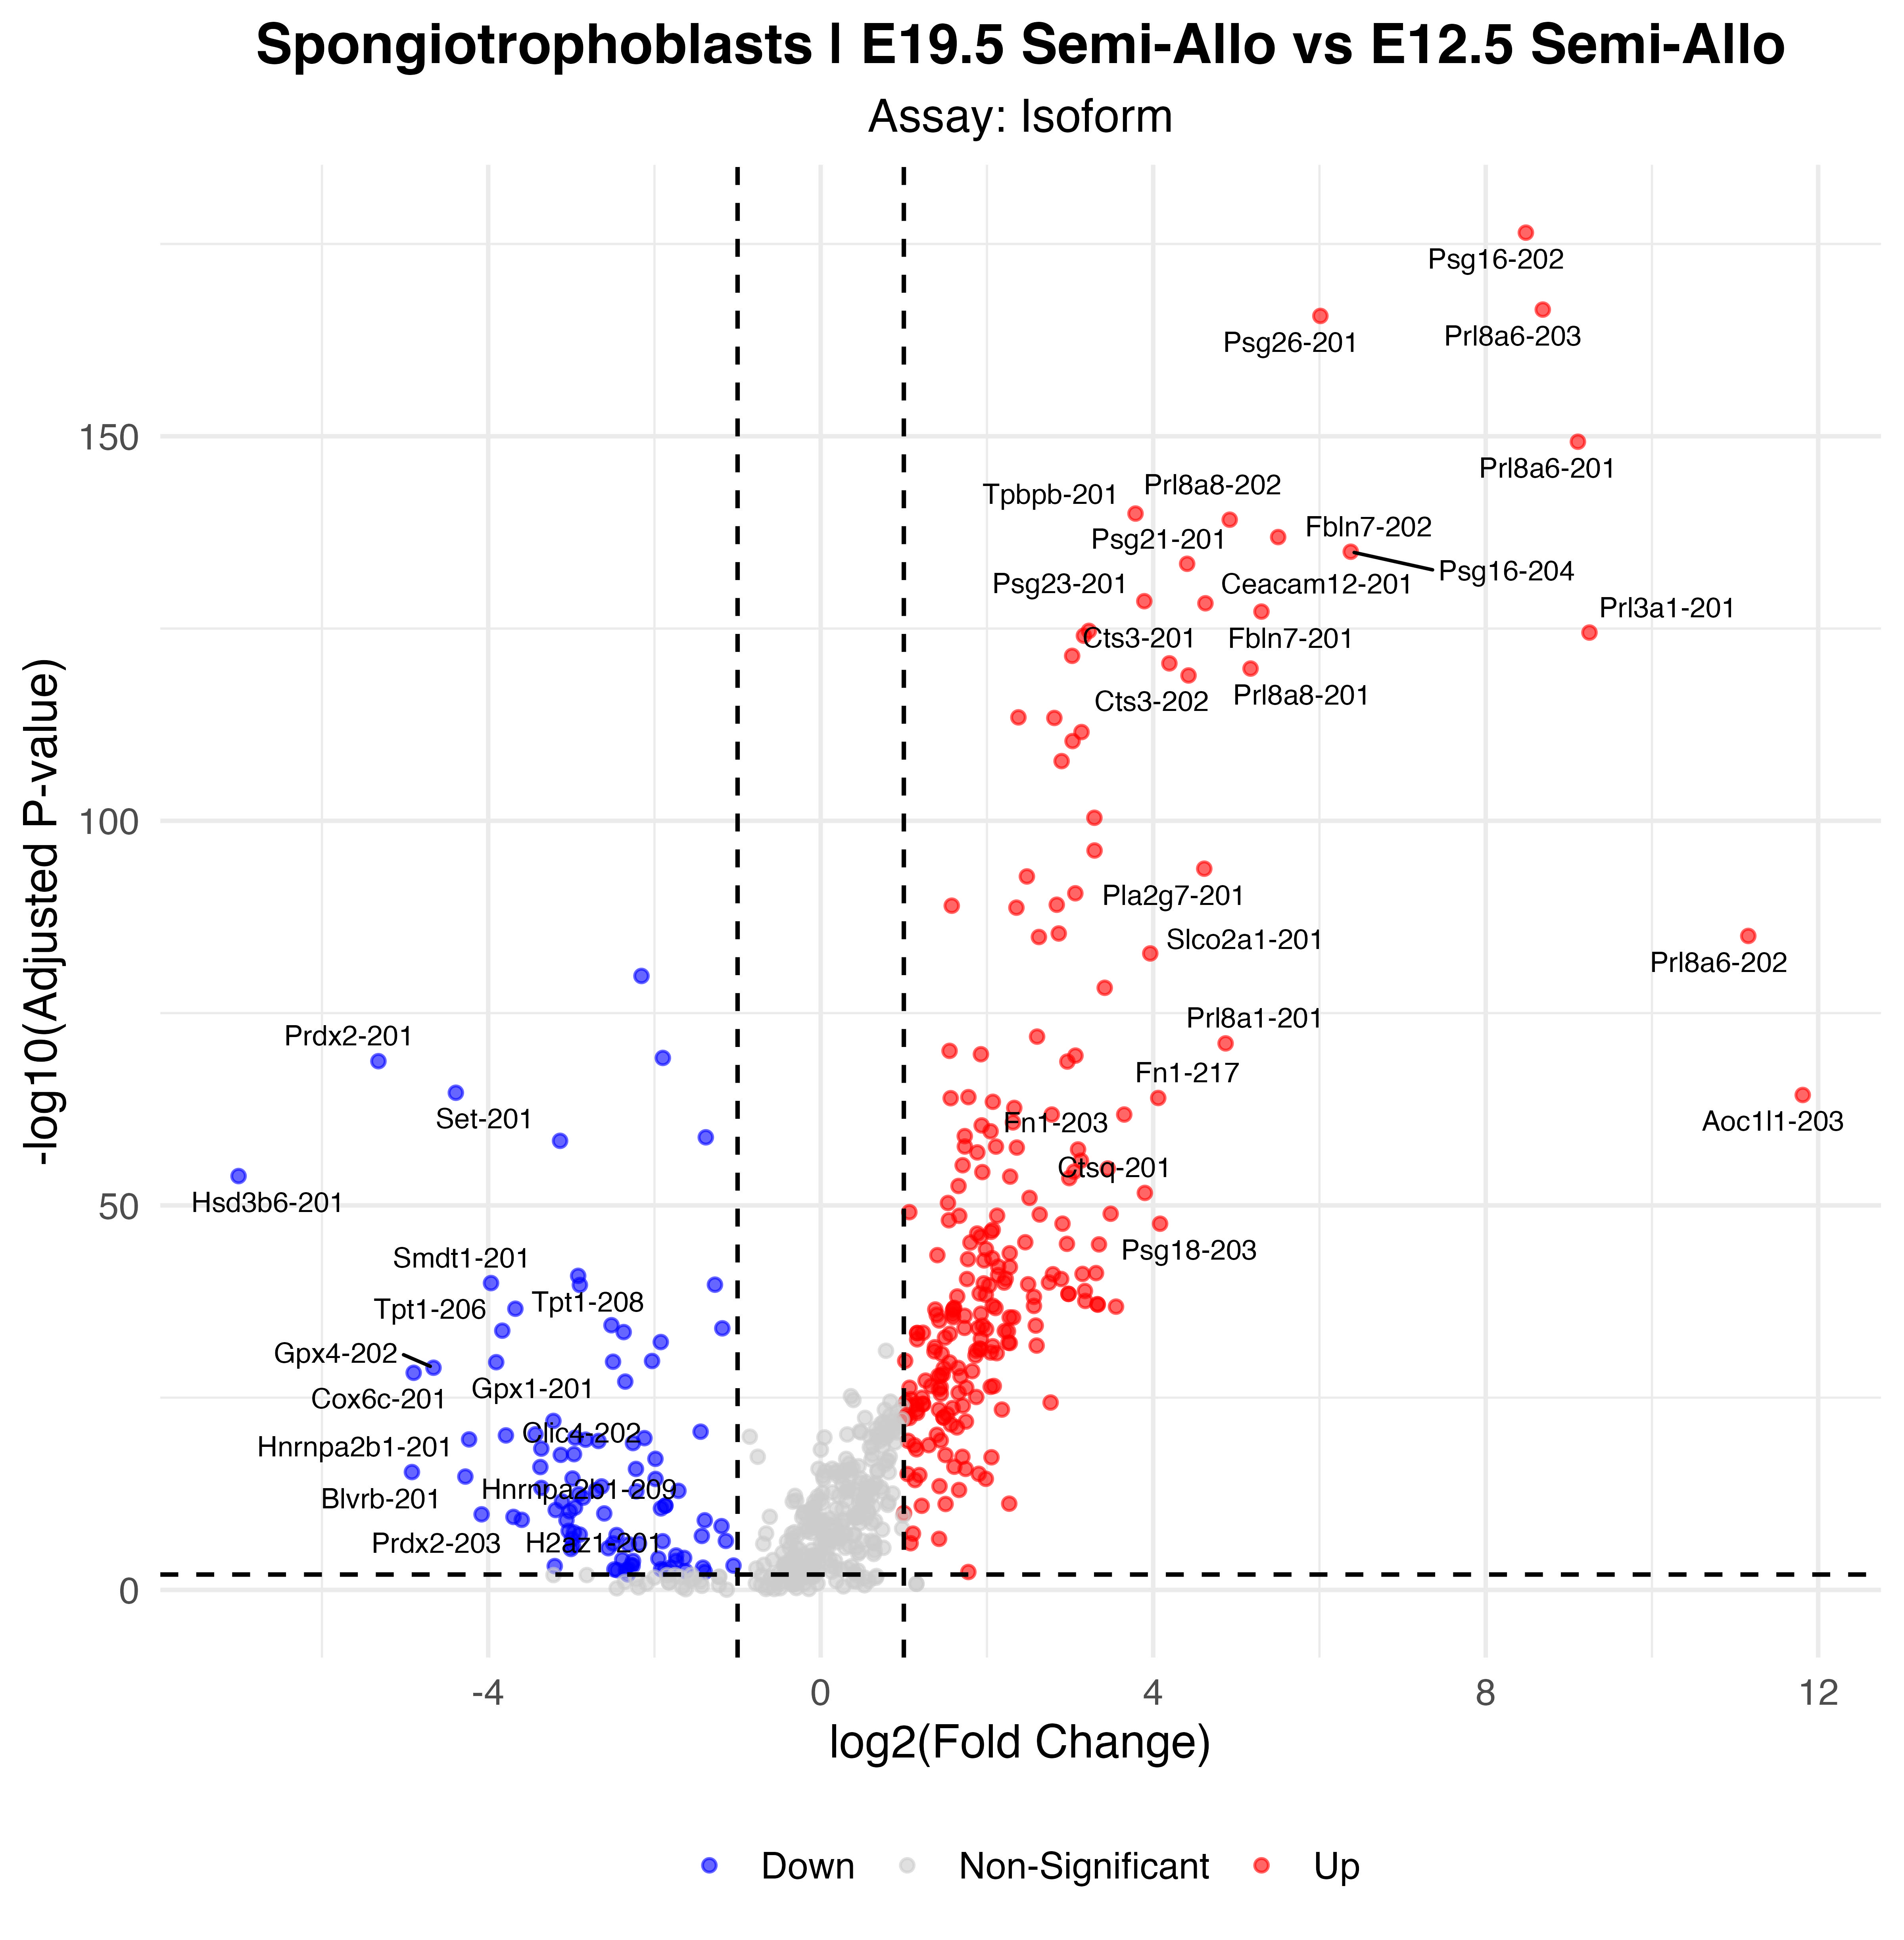

Values plotted in this chart, from the file beside it:
p_val, avg_log2FC, pct.1, pct.2, p_val_adj, gene, p_val_adj_plot, Significance
4.37229697009477e-182, 8.483, 0.958, 0.051, 3.36028511339663e-177, Psg16-202, 3.36028511339663e-177, Up
4.42691851040909e-172, 8.687, 0.894, 0.011, 3.4022639519898e-167, Prl8a6-203, 3.4022639519898e-167, Up
2.97376549132568e-171, 6.011, 0.96, 0.096, 2.28545773070343e-166, Psg26-201, 2.28545773070343e-166, Up
6.74160597094883e-155, 9.109, 0.823, 0.006, 5.18119385291301e-150, Prl8a6-201, 5.18119385291301e-150, Up
1.46755264655048e-145, 3.787, 1, 0.721, 1.12787291097991e-140, Tpbpb-201, 1.12787291097991e-140, Up
9.20559204152727e-145, 4.92, 0.929, 0.154, 7.07486570759537e-140, Prl8a8-202, 7.07486570759537e-140, Up
1.67767393248114e-142, 5.503, 0.812, 0.027, 1.28935952406906e-137, Fbln7-202, 1.28935952406906e-137, Up
1.34732267518947e-140, 6.376, 0.81, 0.037, 1.03547136879011e-135, Psg16-204, 1.03547136879011e-135, Up
4.9745067744365e-139, 4.408, 0.995, 0.783, 3.82310743642543e-134, Psg21-201, 3.82310743642543e-134, Up
3.63697624268239e-134, 3.893, 0.981, 0.576, 2.79516172155113e-129, Psg23-201, 2.79516172155113e-129, Up
6.79713409251907e-134, 4.628, 0.958, 0.392, 5.22386943546461e-129, Ceacam12-201, 5.22386943546461e-129, Up
8.17006891514882e-133, 5.302, 0.775, 0.027, 6.27902476404847e-128, Fbln7-201, 6.27902476404847e-128, Up
2.62156706981623e-130, 3.227, 0.992, 0.705, 2.01477915583657e-125, Ceacam11-201, 2.01477915583657e-125, Up
4.36270180717449e-130, 9.248, 0.714, 0.002, 3.35291084688588e-125, Prl3a1-201, 3.35291084688588e-125, Up
1.1186956916002e-129, 3.166, 0.997, 0.811, 8.59762386822417e-125, Prl8a9-201, 8.59762386822417e-125, Up
4.63790221867356e-127, 3.025, 0.995, 0.697, 3.56441337113938e-122, Psg28-201, 3.56441337113938e-122, Up
4.40558252422795e-126, 4.194, 0.913, 0.252, 3.38586639317015e-121, Cts3-201, 3.38586639317015e-121, Up
2.08593076279259e-125, 5.171, 0.812, 0.091, 1.60312122843662e-120, Prl8a8-201, 1.60312122843662e-120, Up
1.64646687701047e-124, 4.425, 0.902, 0.226, 1.26537565365763e-119, Cts3-202, 1.26537565365763e-119, Up
4.6219190442709e-119, 2.378, 0.992, 0.801, 3.55212966228396e-114, Psg27-201, 3.55212966228396e-114, Up
5.53425086425419e-119, 2.811, 0.966, 0.371, 4.25329315921392e-114, Psg-ps1-201, 4.25329315921392e-114, Up
3.76748351330888e-117, 3.137, 0.95, 0.361, 2.89546177931841e-112, Ceacam5-201, 2.89546177931841e-112, Up
5.60585316416086e-116, 3.03, 0.939, 0.35, 4.30832239078419e-111, Psg17-201, 4.30832239078419e-111, Up
2.2553991216989e-113, 2.898, 0.971, 0.648, 1.73336444099047e-108, Prl3b1-201, 1.73336444099047e-108, Up
5.24913726821989e-106, 3.292, 0.886, 0.271, 4.03417195611772e-101, Flt1-203, 4.03417195611772e-101, Up
9.45544179367571e-102, 3.294, 0.849, 0.205, 7.26688523611153e-97, Ctsm-202, 7.26688523611153e-97, Up
2.19249497455574e-99, 4.614, 0.669, 0.048, 1.68502008774506e-94, Pla2g7-201, 1.68502008774506e-94, Up
2.23334589253026e-98, 2.48, 0.918, 0.317, 1.7164156522452e-93, Psg25-201, 1.7164156522452e-93, Up
3.46473631468315e-96, 3.063, 0.862, 0.228, 2.66278844728659e-91, Pappa2-202, 2.66278844728659e-91, Up
1.06407957923445e-94, 2.84, 0.865, 0.24, 8.17787719824848e-90, Maged1-201, 8.17787719824848e-90, Up
1.42313245808828e-94, 1.576, 1, 0.998, 1.09373421933917e-89, Tpbpa-201, 1.09373421933917e-89, Up
2.54971591860178e-94, 2.354, 0.931, 0.441, 1.95955867208221e-89, Psg19-201, 1.95955867208221e-89, Up
5.83491125523006e-91, 2.864, 0.767, 0.123, 4.48436269609451e-86, Gns-201, 4.48436269609451e-86, Up
1.21794002205102e-90, 11.16, 0.529, 0, 9.36035624547094e-86, Prl8a6-202, 9.36035624547094e-86, Up
1.6654274131957e-90, 2.625, 0.87, 0.263, 1.27994758413743e-85, Ceacam3-201, 1.27994758413743e-85, Up
2.28712237530191e-88, 3.964, 0.632, 0.049, 1.75774503031453e-83, Slco2a1-201, 1.75774503031453e-83, Up
1.9308559710936e-85, -2.156, 0.844, 0.96, 1.48394004802428e-80, Ptma-201, 1.48394004802428e-80, Down
6.72180789274497e-84, 3.417, 0.582, 0.029, 5.16597823789022e-79, Creb3l1-201, 5.16597823789022e-79, Up
1.49002038852458e-77, 2.603, 0.603, 0.049, 1.14514026939668e-72, Col3a1-201, 1.14514026939668e-72, Up
1.12963794456787e-76, 4.871, 0.526, 0.025, 8.68171945918187e-72, Prl8a1-201, 8.68171945918187e-72, Up
1.06434434382288e-75, 1.55, 0.992, 0.871, 8.17991202001639e-71, Ceacam14-201, 8.17991202001639e-71, Up
2.92000870369823e-75, 1.927, 0.635, 0.068, 2.24414348914024e-70, Col1a1-201, 2.24414348914024e-70, Up
4.4008965794457e-75, 3.065, 0.717, 0.118, 3.3822650571672e-70, Ctsj-202, 3.3822650571672e-70, Up
8.78726568129844e-75, -1.899, 0.844, 0.973, 6.75336516670511e-70, Tpt1-201, 6.75336516670511e-70, Down
2.3361406923194e-74, -5.321, 0.415, 0.796, 1.79541756767515e-69, Prdx2-201, 1.79541756767515e-69, Down
2.61261898727597e-74, 2.967, 0.608, 0.062, 2.00790219648107e-69, Taf7l-201, 2.00790219648107e-69, Up
2.97004968106318e-70, -4.389, 0.315, 0.739, 2.2826019818843e-65, Set-201, 2.2826019818843e-65, Down
5.8140983364519e-70, 11.81, 0.423, 0, 4.46836713549674e-65, Aoc1l1-203, 4.46836713549674e-65, Up
1.09984556702495e-69, 1.777, 0.884, 0.326, 8.45275312081353e-65, Ctsl-205, 8.45275312081353e-65, Up
1.42341314984012e-69, 4.06, 0.884, 0.396, 1.09394994217812e-64, Fn1-217, 1.09394994217812e-64, Up
1.51084027753021e-69, 1.563, 0.952, 0.604, 1.16114118689307e-64, Psg18-201, 1.16114118689307e-64, Up
4.4578375801888e-69, 2.071, 0.868, 0.338, 3.4260264938783e-64, Psg29-201, 3.4260264938783e-64, Up
2.77859392810619e-68, 2.328, 0.947, 0.602, 2.13546057750673e-63, Prl7a2-201, 2.13546057750673e-63, Up
2.00664211422734e-67, 3.651, 0.892, 0.411, 1.54218473046828e-62, Fn1-203, 1.54218473046828e-62, Up
2.02423680598006e-67, 2.78, 0.63, 0.096, 1.55570695486791e-62, Fbln1-202, 1.55570695486791e-62, Up
2.13806786333605e-66, 2.312, 0.672, 0.124, 1.64319067568829e-61, Ctsa-201, 1.64319067568829e-61, Up
5.22634505490453e-66, 1.936, 0.759, 0.169, 4.01665522849633e-61, C1qtnf1-201, 4.01665522849633e-61, Up
3.05942484810498e-65, 2.043, 0.884, 0.473, 2.3512903727626e-60, Ceacam13-202, 2.3512903727626e-60, Up
1.28466834617146e-64, 1.733, 0.86, 0.32, 9.8731901076661e-60, Ctsl-201, 9.8731901076661e-60, Up
1.84291856056283e-64, -1.382, 0.963, 0.971, 1.41635663053496e-59, Ftl1-201, 1.41635663053496e-59, Down
... 268 more rows
